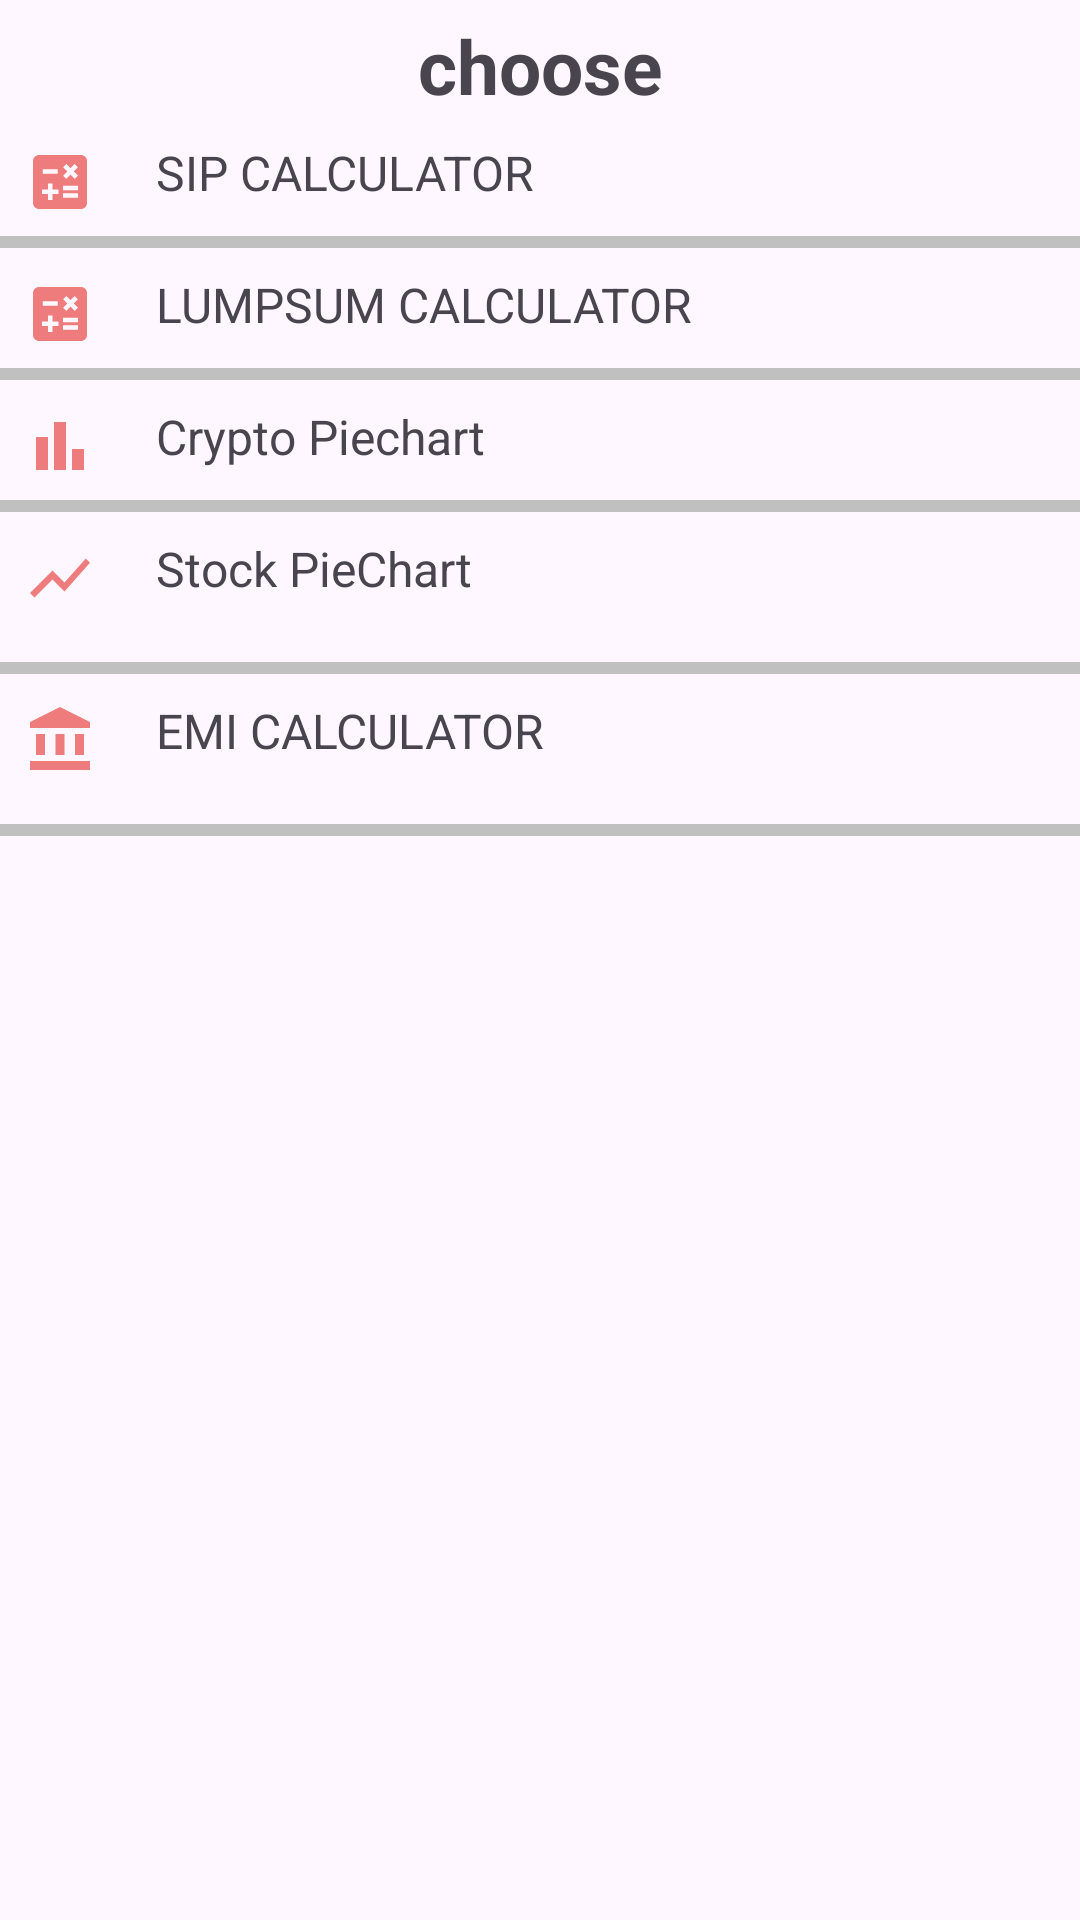

Produce the Android XML layout that renders to this screen, including the resource entries it uses.
<!-- AndroidManifest.xml: application theme Theme.Investingbuddy -->
<!-- res/layout/fragment_new_task_sheet.xml -->
<LinearLayout xmlns:android="http://schemas.android.com/apk/res/android"
    xmlns:tools="http://schemas.android.com/tools"
    android:layout_width="match_parent"
    android:layout_height="wrap_content"
    android:layout_marginBottom="15dp"
    android:orientation="vertical">

    <TextView
        android:id="@+id/choosetxtview"
        android:layout_width="match_parent"
        android:layout_height="wrap_content"
        android:layout_marginTop="5dp"
        android:text="choose"
        android:textAlignment="center"
        android:textSize="25sp"
        android:textStyle="bold" />

    <LinearLayout
        android:id="@+id/layoutsipcalculate"
        android:layout_width="match_parent"
        android:layout_height="wrap_content"
        android:orientation="horizontal"
        android:padding="8dp">

        <TextView
            android:layout_width="wrap_content"
            android:layout_height="wrap_content"
            android:background="@drawable/baseline_calculate_24" />

        <TextView
            android:layout_width="wrap_content"
            android:layout_height="wrap_content"
            android:layout_marginLeft="20dp"
            android:text="SIP CALCULATOR"
            android:textSize="16sp" />
    </LinearLayout>

    <View
        android:layout_width="match_parent"
        android:layout_height="2dp"
        android:background="#c0c0c0" />

    <View
        android:layout_width="match_parent"
        android:layout_height="2dp"
        android:background="#c0c0c0" />

    <LinearLayout
        android:id="@+id/lumpsumpcalculate"
        android:layout_width="match_parent"
        android:layout_height="wrap_content"
        android:orientation="horizontal"
        android:padding="8dp">

        <TextView
            android:layout_width="wrap_content"
            android:layout_height="wrap_content"
            android:background="@drawable/baseline_calculate_24" />

        <TextView
            android:layout_width="wrap_content"
            android:layout_height="wrap_content"
            android:layout_marginLeft="20dp"
            android:text="LUMPSUM CALCULATOR"
            android:textSize="16sp" />
    </LinearLayout>

    <View
        android:layout_width="match_parent"
        android:layout_height="2dp"
        android:background="#c0c0c0" />





    <View
        android:layout_width="match_parent"
        android:layout_height="2dp"
        android:background="#c0c0c0" />



    <LinearLayout
        android:id="@+id/cryptoscreenfrag"
        android:layout_width="match_parent"
        android:layout_height="wrap_content"
        android:orientation="horizontal"
        android:padding="8dp">

        <TextView
            android:layout_width="wrap_content"
            android:layout_height="wrap_content"
            android:background="@drawable/baseline_bar_chart_24" />

        <TextView
            android:layout_width="wrap_content"
            android:layout_height="wrap_content"
            android:layout_marginLeft="20dp"
            android:text="Crypto Piechart"
            android:textSize="16sp" />
    </LinearLayout>

    <View
        android:layout_width="match_parent"
        android:layout_height="2dp"
        android:background="#c0c0c0" />

    <View
        android:layout_width="match_parent"
        android:layout_height="2dp"
        android:background="#c0c0c0" />

    <LinearLayout
        android:id="@+id/WholeInvestmentPiechart"
        android:layout_width="match_parent"
        android:layout_height="wrap_content"
        android:layout_marginBottom="10dp"
        android:orientation="horizontal"
        android:padding="8dp">

        <TextView
            android:layout_width="wrap_content"
            android:layout_height="wrap_content"
            android:background="@drawable/baseline_show_chart_24" />

        <TextView
            android:layout_width="wrap_content"
            android:layout_height="wrap_content"
            android:layout_marginLeft="20dp"
            android:text="Stock PieChart"
            android:textSize="16sp" />
    </LinearLayout>

    <View
        android:layout_width="match_parent"
        android:layout_height="2dp"
        android:background="#c0c0c0" />

    <View
        android:layout_width="match_parent"
        android:layout_height="2dp"
        android:background="#c0c0c0" />

    <LinearLayout
        android:id="@+id/EmiCalculator"
        android:layout_width="match_parent"
        android:layout_height="wrap_content"
        android:layout_marginBottom="10dp"
        android:orientation="horizontal"
        android:padding="8dp">

        <TextView
            android:layout_width="wrap_content"
            android:layout_height="wrap_content"
            android:background="@drawable/baseline_account_balance_24" />

        <TextView
            android:layout_width="wrap_content"
            android:layout_height="wrap_content"
            android:layout_marginLeft="20dp"
            android:text="EMI CALCULATOR"
            android:textSize="16sp" />
    </LinearLayout>

    <View
        android:layout_width="match_parent"
        android:layout_height="4dp"
        android:background="#c0c0c0" />
</LinearLayout>
<!-- resources referenced by this layout -->
<resources>
  <!-- drawable baseline_account_balance_24 (drawable) -->
  <vector xmlns:android="http://schemas.android.com/apk/res/android" android:height="24dp" android:tint="#EE7C7C" android:viewportHeight="24" android:viewportWidth="24" android:width="24dp">
      <path android:fillColor="@android:color/white" android:pathData="M4,10h3v7h-3z"/>
      <path android:fillColor="@android:color/white" android:pathData="M10.5,10h3v7h-3z"/>
      <path android:fillColor="@android:color/white" android:pathData="M2,19h20v3h-20z"/>
      <path android:fillColor="@android:color/white" android:pathData="M17,10h3v7h-3z"/>
      <path android:fillColor="@android:color/white" android:pathData="M12,1l-10,5l0,2l20,0l0,-2z"/>
  </vector>
  <!-- drawable baseline_bar_chart_24 (drawable) -->
  <vector xmlns:android="http://schemas.android.com/apk/res/android" android:height="24dp" android:tint="#EE7C7C" android:viewportHeight="24" android:viewportWidth="24" android:width="24dp">
      <path android:fillColor="@android:color/white" android:pathData="M4,9h4v11h-4z"/>
      <path android:fillColor="@android:color/white" android:pathData="M16,13h4v7h-4z"/>
      <path android:fillColor="@android:color/white" android:pathData="M10,4h4v16h-4z"/>
  </vector>
  <!-- drawable baseline_calculate_24 (drawable) -->
  <vector xmlns:android="http://schemas.android.com/apk/res/android" android:height="24dp" android:tint="#EE7C7C" android:viewportHeight="24" android:viewportWidth="24" android:width="24dp">
      <path android:fillColor="@android:color/white" android:pathData="M19,3H5C3.9,3 3,3.9 3,5v14c0,1.1 0.9,2 2,2h14c1.1,0 2,-0.9 2,-2V5C21,3.9 20.1,3 19,3zM13.03,7.06L14.09,6l1.41,1.41L16.91,6l1.06,1.06l-1.41,1.41l1.41,1.41l-1.06,1.06L15.5,9.54l-1.41,1.41l-1.06,-1.06l1.41,-1.41L13.03,7.06zM6.25,7.72h5v1.5h-5V7.72zM11.5,16h-2v2H8v-2H6v-1.5h2v-2h1.5v2h2V16zM18,17.25h-5v-1.5h5V17.25zM18,14.75h-5v-1.5h5V14.75z"/>
  </vector>
  <!-- drawable baseline_show_chart_24 (drawable) -->
  <vector xmlns:android="http://schemas.android.com/apk/res/android" android:autoMirrored="true" android:height="24dp" android:tint="#EE7C7C" android:viewportHeight="24" android:viewportWidth="24" android:width="24dp">
      <path android:fillColor="@android:color/white" android:pathData="M3.5,18.49l6,-6.01 4,4L22,6.92l-1.41,-1.41 -7.09,7.97 -4,-4L2,16.99z"/>
  </vector>
  <style name="Theme.Investingbuddy" parent="Base.Theme.Investingbuddy" />
  <style name="Base.Theme.Investingbuddy" parent="Theme.Material3.DayNight.NoActionBar">
          
          
      </style>
</resources>
